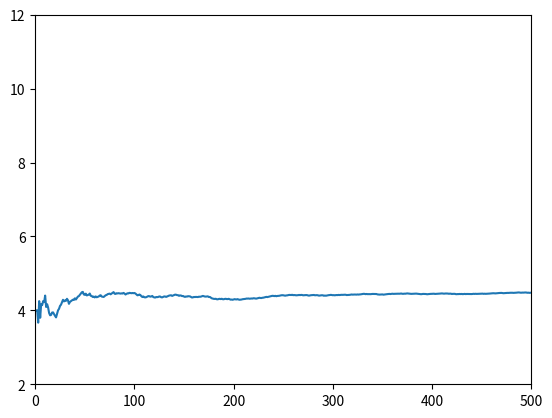

This chart was generated by the following Python code:
import numpy as np
import matplotlib.pyplot as plt

N = 500
T1 = np.random.randint(1, 7, N)
T2 = np.random.randint(1, 7, N)
X = T1 + T2

n = np.arange(1, N+1)
gjsnX = np.cumsum(X) / n

# plt.plot(n, gjsnX)
# plt.axis([0, N, 2, 12])
# plt.show()

Y = np.maximum(T1, T2)

n = np.arange(1, N+1)
gjsnY = np.cumsum(Y) / n

plt.plot(n, gjsnY)
plt.axis([0, N, 2, 12])
plt.show()

en = 0
to = 0
tre = 0
fire = 0
fem = 0
seks = 0
for y in Y:
    if y == 1:
        en += 1
    elif y == 2:
        to += 1
    elif y == 3:
        tre += 1
    elif y == 4:
        fire += 1
    elif y == 5:
        fem += 1
    elif y == 6:
        seks += 1
p_en = en/N
p_to = to/N
p_tre = tre/N
p_fire = fire/N
p_fem = fem/N
p_seks = seks/N

Ey = 1*p_en + 2*p_to + 3*p_tre + 4*p_fire + 5*p_fem + 6*p_seks
print(Ey)